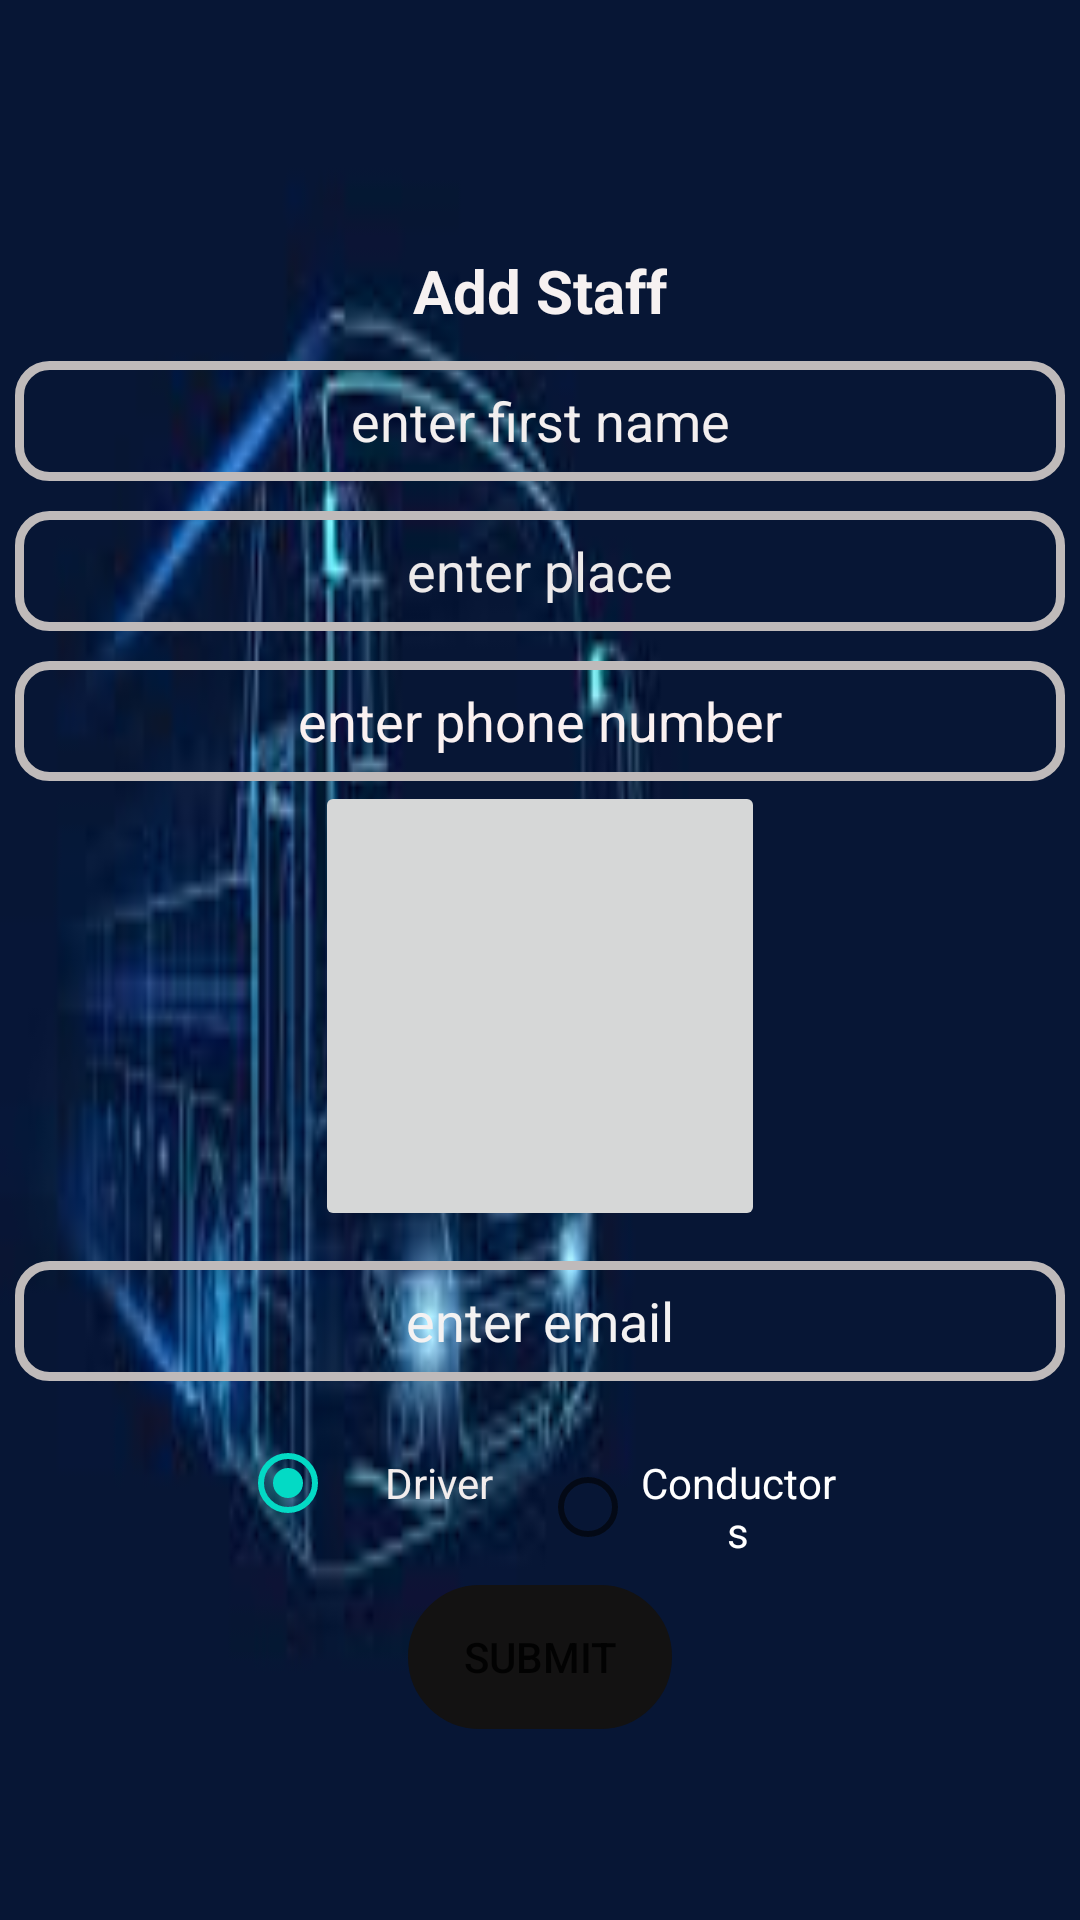

Produce the Android XML layout that renders to this screen, including the resource entries it uses.
<!-- AndroidManifest.xml: application theme Theme.BusCollections -->
<!-- res/layout/activity_registration.xml -->
<?xml version="1.0" encoding="utf-8"?>
<LinearLayout xmlns:android="http://schemas.android.com/apk/res/android"
    xmlns:app="http://schemas.android.com/apk/res-auto"
    xmlns:tools="http://schemas.android.com/tools"
    android:layout_width="match_parent"
    android:layout_height="match_parent"
    android:background="@drawable/images"
    android:gravity="center"
    android:orientation="vertical"
    tools:context=".Registration">


    <TextView
        android:id="@+id/textView3"
        android:layout_width="wrap_content"
        android:layout_height="wrap_content"
        android:layout_marginTop="20dp"
        android:text="Add Staff"
        android:textColor="#F6F1F1"
        android:textSize="20dp"

        android:textStyle="bold"
        app:layout_constraintEnd_toEndOf="parent"
        app:layout_constraintStart_toStartOf="parent"
        tools:layout_editor_absoluteY="159dp" />

    <EditText
        android:id="@+id/fname"
        android:layout_width="350dp"
        android:layout_height="40dp"
        android:layout_marginTop="10dp"
        android:background="@drawable/layout"
        android:ems="10"
        android:gravity="center"
        android:hint="enter first name"
        android:inputType="textPersonName"
        android:textColor="#FBFBFB"

        android:textColorHint="#F3EFEF"
        tools:layout_editor_absoluteX="84dp"
        tools:layout_editor_absoluteY="236dp" />



    <EditText
        android:id="@+id/place"
        android:layout_width="350dp"
        android:layout_height="40dp"
        android:layout_marginTop="10dp"
        android:background="@drawable/layout"
        android:ems="10"
        android:gravity="center"
        android:hint="enter place"
        android:inputType="textPersonName"
        android:textColor="#F8F4F4"
        android:textColorHint="#EDEAEA"
        tools:layout_editor_absoluteX="41dp"
        tools:layout_editor_absoluteY="428dp" />

    <EditText
        android:id="@+id/phone"
        android:layout_width="350dp"
        android:layout_height="40dp"
        android:layout_marginTop="10dp"
        android:background="@drawable/layout"
        android:ems="10"
        android:gravity="center"
        android:hint="enter phone number"
        android:inputType="textPersonName"
        android:textColor="#F8F5F5"
        android:textColorHint="#FAF1F1"
        tools:layout_editor_absoluteX="26dp"
        tools:layout_editor_absoluteY="501dp" />

    <ImageButton
        android:id="@+id/imageButton"
        android:layout_width="150dp"
        android:layout_height="150dp"
        />


    <EditText
        android:id="@+id/email"
        android:layout_width="350dp"
        android:layout_height="40dp"
        android:layout_marginTop="10dp"
        android:background="@drawable/layout"
        android:ems="10"
        android:gravity="center"
        android:hint="enter email"
        android:inputType="textEmailAddress"
        android:textColor="#F6F3F3"
        android:textColorHint="#F4F2F2"
        tools:layout_editor_absoluteX="87dp"
        tools:layout_editor_absoluteY="597dp" />



    <RadioGroup
        android:layout_width="wrap_content"
        android:orientation="horizontal"
        android:layout_marginTop="10dp"
        android:layout_height="wrap_content" >

        <RadioButton
            android:id="@+id/driver"
            android:layout_width="100dp"
            android:layout_height="wrap_content"
            android:gravity="center"
            android:textColorHint="#FFFBFB"

            android:checked="true"
            android:text="Driver"
            android:textColor="#F3EDED" />

        <RadioButton
            android:id="@+id/conductor"
            android:layout_width="100dp"
            android:layout_height="wrap_content"
            android:gravity="center"
            android:textColorHint="#F8F6F6"

            android:text="Conductors"
            android:textColor="@color/white" />
    </RadioGroup>




    <Button
        android:id="@+id/student"
        android:layout_width="wrap_content"
        android:layout_height="wrap_content"
        android:layout_marginTop="10dp"
        android:background="@drawable/layout1"
        android:text="Submit"
        tools:layout_editor_absoluteX="163dp"
        tools:layout_editor_absoluteY="651dp" />

</LinearLayout>
<!-- resources referenced by this layout -->
<resources>
  <!-- drawable images: jpeg bitmap (drawable-v24, 3604 bytes) -->
  <!-- drawable layout (drawable-v24) -->
  <?xml version="1.0" encoding="utf-8"?>
  <shape xmlns:android="http://schemas.android.com/apk/res/android">
      <solid android:color="@android:color/transparent"/>
      <stroke android:width="3dp" android:color="#BFBABA" />
      <corners android:radius="10dp"/>
      <padding android:left="0dp" android:top="0dp" android:right="0dp" android:bottom="0dp" />
  </shape>
  <!-- drawable layout1 (drawable-v24) -->
  <?xml version="1.0" encoding="utf-8"?>
  <shape xmlns:android="http://schemas.android.com/apk/res/android">
      <solid android:color="@android:color/transparent"/>
      <stroke android:width="40dp"  android:color="#131212"  />
      <corners android:radius="10dp"/>
      <padding android:left="0dp" android:top="0dp" android:right="0dp" android:bottom="0dp" />
  </shape>
  <style name="Theme.BusCollections" parent="Theme.MaterialComponents.DayNight.DarkActionBar">
          
          <item name="colorPrimary">@color/purple_500</item>
          <item name="colorPrimaryVariant">@color/purple_700</item>
          <item name="colorOnPrimary">@color/white</item>
          
          <item name="colorSecondary">@color/teal_200</item>
          <item name="colorSecondaryVariant">@color/teal_700</item>
          <item name="colorOnSecondary">@color/black</item>
          
          <item name="android:statusBarColor" tools:targetApi="l">?attr/colorPrimaryVariant</item>
          
      </style>
  <!-- not gathered from this repository: default colours our renderer supplied (Android Studio template values) -->
  <color name="purple_500">#FF6200EE</color>
  <color name="purple_700">#FF3700B3</color>
  <color name="teal_200">#FF03DAC5</color>
  <color name="teal_700">#FF018786</color>
  <color name="black">#FF000000</color>
  <color name="white">#FFFFFFFF</color>
</resources>
